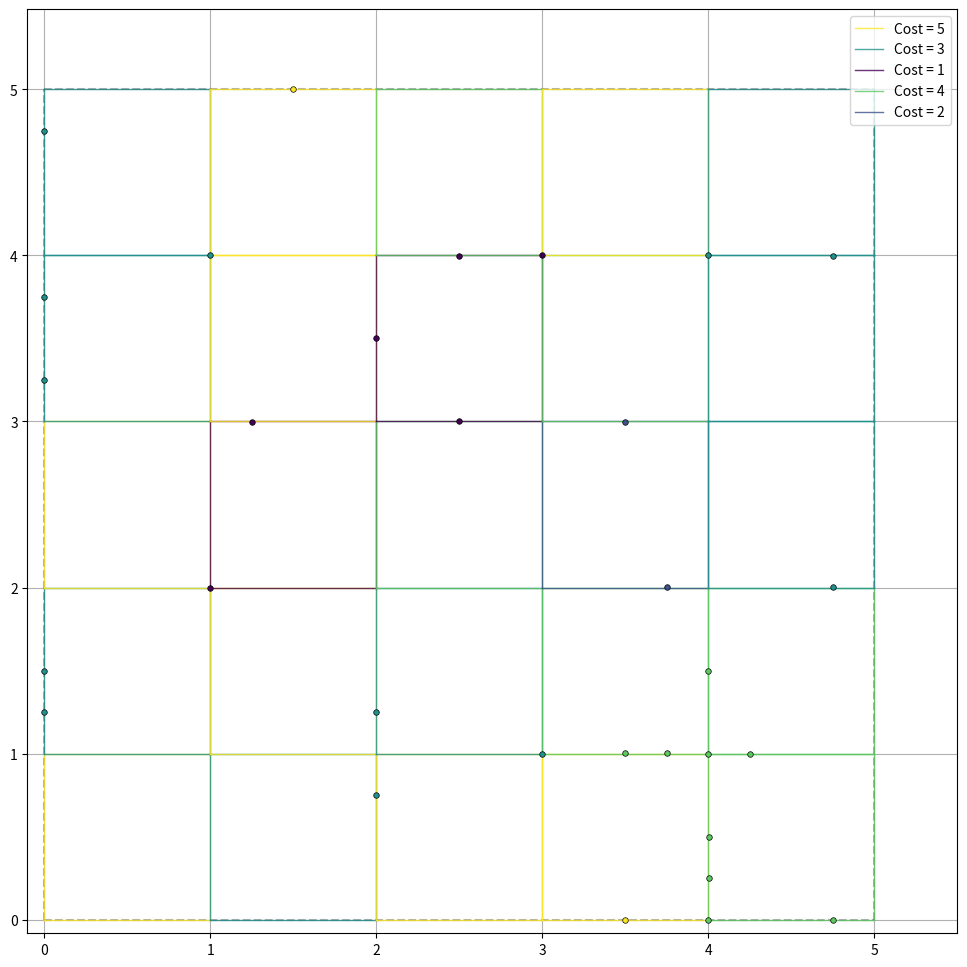

Recreate this plot in Python.
import numpy as np
from typing import List, Tuple, Dict
import matplotlib.pyplot as plt
import random


def main():
    regions = get_example_regions()
    generator = GenerateNodes(regions)
    points = generator.generate_all_points()
    generator.visualize_points()
    print(points)


class GenerateNodes:
    def __init__(self, regions: Dict[int, Tuple[List[Tuple[Tuple[float, float], Tuple[float, float]]], float]]):
        """
        Initialize the node generator.
        
        Args:
            regions: Dictionary mapping region index to (list of line segments, cost)
                    Format: {region_id: ([(start_point, end_point), ...], cost)}
                    Each line segment is defined by two points (x,y)
        """
        self.regions = regions
        self.vertex_cost = {}
        self.nodes = {}
        self.space_bounds = self._calculate_space_bounds()
        self.vertices = self._extract_vertices()
        self.generate_vertex_cost()

    def _calculate_space_bounds(self) -> Tuple[float, float]:
        """
        Calculate the maximum x and y coordinates from all line segments
        """
        max_x = 0
        max_y = 0
        
        for lines, _ in self.regions.values():
            for (start_x, start_y), (end_x, end_y) in lines:
                max_x = max(max_x, start_x, end_x)
                max_y = max(max_y, start_y, end_y)
        
        return (max_x, max_y)

    def _extract_vertices(self) -> Dict[int, List[Tuple[float, float]]]:
        """
        Extract unique vertices for each region from its line segments
        """
        region_vertices = {}
        
        for region_id, (lines, _) in self.regions.items():
            vertices = set()
            for (start_point, end_point) in lines:
                vertices.add(start_point)
                vertices.add(end_point)
            region_vertices[region_id] = list(vertices)
            
        return region_vertices

    def generate_vertex_cost(self):
        """
        Generate vertex ownership based on minimum cost regions
        Vertices are shared between regions where line segments meet
        """
        for region_id, (_, cost) in self.regions.items():
            for vertex in self.vertices[region_id]:
                if vertex not in self.vertex_cost:
                    self.vertex_cost[vertex] = (cost, region_id)
                else:
                    if cost < self.vertex_cost[vertex][0]:
                        self.vertex_cost[vertex] = (cost, region_id)

    def is_point_valid(self, point: Tuple[float, float]) -> bool:
        """
        Check if a point is within the valid space bounds
        """
        x, y = point
        return (x >= 0 and y >= 0 and 
                x <= self.space_bounds[0] and 
                y <= self.space_bounds[1])

    def generate_offset_point(self, 
                            vertex: Tuple[float, float], 
                            lines: List[Tuple[Tuple[float, float], Tuple[float, float]]], 
                            offset: float = 1e-3) -> Tuple[float, float]:
        """
        Generate a point slightly inside the region from a vertex
        """
        
        # Calculate vectors along connected lines
        vectors = []
        for start, end in lines:
            if start == vertex:
                vec = np.array(end) - np.array(vertex)
            else:
                vec = np.array(start) - np.array(vertex)
            vectors.append(vec / np.linalg.norm(vec))
        
        # Calculate bisector (pointing inside)
        bisector = -(vectors[0] + vectors[1])
        if np.linalg.norm(bisector) > 0:
            bisector = bisector / np.linalg.norm(bisector)
            
            # Generate new point
            new_point = tuple(np.array(vertex) + offset * bisector)
            
            # Check if point is within bounds
            if self.is_point_valid(new_point):
                return new_point
        
        return None

    def generate_vertex_points(self, vertex: Tuple[float, float], 
                             lines: List[Tuple[Tuple[float, float], Tuple[float, float]]], 
                             prob: float = 0.5) -> List[Tuple[float, float]]:
        """
        Generate points at vertices with 50% probability
        """
        if random.random() < prob:
            print("Generating node for:", vertex)
            offset_point = self.generate_offset_point(vertex, lines)
            return [offset_point] if offset_point else []
        else:
            print(vertex)
        return []

    def generate_line_points(self, 
                           start: Tuple[float, float], 
                           end: Tuple[float, float], 
                           num_points: int = 3,
                           prob: float = 0.1,
                           offset: float = 1e-3) -> List[Tuple[float, float]]:
        """
        Generate points along a line segment with low probability
        """
        points = []
        start_array = np.array(start)
        end_array = np.array(end)
        
        line_vector = end_array - start_array
        line_length = np.linalg.norm(line_vector)
        if line_length == 0:
            return points
            
        line_vector = line_vector / line_length
        normal_vector = np.array([-line_vector[1], line_vector[0]])
        
        for i in range(1, num_points + 1):
            if random.random() < prob:  # Only generate point with 10% probability
                t = i / (num_points + 1)
                base_point = start_array * (1 - t) + end_array * t
                offset_point = tuple(base_point + normal_vector * offset)
                
                if self.is_point_valid(offset_point):
                    points.append(offset_point)
                
        return points

    def generate_all_points(self) -> Dict[int, List[Tuple[float, float]]]:
        """
        Generate all points for all regions, ensuring shared edges use lower cost
        """
        edge_ownership = {}
        
        # First, determine edge ownership
        for region_id, (lines, cost) in self.regions.items():
            for line in lines:
                sorted_line = tuple(sorted([line[0], line[1]]))
                if sorted_line not in edge_ownership:
                    edge_ownership[sorted_line] = (cost, region_id)
                else:
                    if cost < edge_ownership[sorted_line][0]:
                        edge_ownership[sorted_line] = (cost, region_id)
        
        # Generate points for each region
        for region_id, (lines, cost) in self.regions.items():
            points = []
            
            for vertex in self.vertices[region_id]:
                if self.vertex_cost[vertex][1] == region_id:
                    vertex_points = self.generate_vertex_points(vertex, lines)
                    points.extend(vertex_points)
            
            # Generate edge points
            for line in lines:
                sorted_line = tuple(sorted([line[0], line[1]]))
                if edge_ownership[sorted_line][1] == region_id:  # Only if we own this edge
                    line_points = self.generate_line_points(line[0], line[1])
                    points.extend(line_points)
            
            for point in points:
                self.nodes[region_id] = (points, cost)

        return self.nodes

    def visualize_points(self):
        """
        Visualize regions and vertices with cost-based colors
        """
        plt.figure(figsize=(12, 12))
        
        # Plot bounds
        plt.plot([0, self.space_bounds[0]], [0, 0], 'k--', alpha=0.3)
        plt.plot([0, 0], [0, self.space_bounds[1]], 'k--', alpha=0.3)
        plt.plot([self.space_bounds[0], self.space_bounds[0]], 
                [0, self.space_bounds[1]], 'k--', alpha=0.3)
        plt.plot([0, self.space_bounds[0]], 
                [self.space_bounds[1], self.space_bounds[1]], 'k--', alpha=0.3)
        
        # Get unique costs and create color mapping
        costs = [cost for _, (_, cost) in self.regions.items()]
        unique_costs = sorted(set(costs))
        cost_to_color = {cost: plt.cm.viridis(i/max(1, len(unique_costs)-1)) 
                        for i, cost in enumerate(unique_costs)}
        
        # Plot region boundaries
        for region_id, (lines, cost) in self.regions.items():
            color = cost_to_color[cost]
            for start, end in lines:
                plt.plot([start[0], end[0]], [start[1], end[1]], 
                        '-', color=color, alpha=0.8, linewidth=1,
                        label=f'Cost = {cost}')
        
        # Plot vertices (only at line intersections)
        for vertices, cost in self.nodes.values():
            for vertex in vertices:
                color = cost_to_color[cost]
                plt.plot(vertex[0], vertex[1], 'o', color=color, markersize=4, 
                        markeredgecolor='black', markeredgewidth=0.5)
        
        # Remove duplicate legend entries
        handles, labels = plt.gca().get_legend_handles_labels()
        by_label = dict(zip(labels, handles))
        plt.legend(by_label.values(), by_label.keys())
        
        plt.axis('equal')
        plt.grid(True)
        plt.xlim(-0.1, self.space_bounds[0] * 1.1)
        plt.ylim(-0.1, self.space_bounds[1] * 1.1)
        plt.show()


def get_example_regions():
    return {
        0: ([((0, 0), (1, 0)), ((1, 0), (1, 1)), ((1, 1), (0, 1)), ((0, 1), (0, 0))], 5),
        1: ([((0, 1), (1, 1)), ((1, 1), (1, 2)), ((1, 2), (0, 2)), ((0, 2), (0, 1))], 3),
        2: ([((0, 2), (1, 2)), ((1, 2), (1, 3)), ((1, 3), (0, 3)), ((0, 3), (0, 2))], 5),
        3: ([((0, 3), (1, 3)), ((1, 3), (1, 4)), ((1, 4), (0, 4)), ((0, 4), (0, 3))], 3),
        4: ([((0, 4), (1, 4)), ((1, 4), (1, 5)), ((1, 5), (0, 5)), ((0, 5), (0, 4))], 3),
        5: ([((1, 0), (2, 0)), ((2, 0), (2, 1)), ((2, 1), (1, 1)), ((1, 1), (1, 0))], 3),
        6: ([((1, 1), (2, 1)), ((2, 1), (2, 2)), ((2, 2), (1, 2)), ((1, 2), (1, 1))], 5),
        7: ([((1, 2), (2, 2)), ((2, 2), (2, 3)), ((2, 3), (1, 3)), ((1, 3), (1, 2))], 1),
        8: ([((1, 3), (2, 3)), ((2, 3), (2, 4)), ((2, 4), (1, 4)), ((1, 4), (1, 3))], 5),
        9: ([((1, 4), (2, 4)), ((2, 4), (2, 5)), ((2, 5), (1, 5)), ((1, 5), (1, 4))], 5),
        10: ([((2, 0), (3, 0)), ((3, 0), (3, 1)), ((3, 1), (2, 1)), ((2, 1), (2, 0))], 5),
        11: ([((2, 1), (3, 1)), ((3, 1), (3, 2)), ((3, 2), (2, 2)), ((2, 2), (2, 1))], 3),
        12: ([((2, 2), (3, 2)), ((3, 2), (3, 3)), ((3, 3), (2, 3)), ((2, 3), (2, 2))], 4),
        13: ([((2, 3), (3, 3)), ((3, 3), (3, 4)), ((3, 4), (2, 4)), ((2, 4), (2, 3))], 1),
        14: ([((2, 4), (3, 4)), ((3, 4), (3, 5)), ((3, 5), (2, 5)), ((2, 4), (2, 5))], 4),
        15: ([((3, 0), (4, 0)), ((4, 0), (4, 1)), ((4, 1), (3, 1)), ((3, 1), (3, 0))], 5),
        16: ([((3, 1), (4, 1)), ((4, 1), (4, 2)), ((4, 2), (3, 2)), ((3, 2), (3, 1))], 4),
        17: ([((3, 2), (4, 2)), ((4, 2), (4, 3)), ((4, 3), (3, 3)), ((3, 2), (3, 3))], 2),
        18: ([((3, 3), (4, 3)), ((4, 3), (4, 4)), ((4, 4), (3, 4)), ((3, 3), (3, 4))], 4),
        19: ([((3, 4), (4, 4)), ((4, 4), (4, 5)), ((4, 5), (3, 5)), ((3, 4), (3, 5))], 5),
        20: ([((4, 0), (5, 0)), ((5, 0), (5, 1)), ((5, 1), (4, 1)), ((4, 1), (4, 0))], 4),
        21: ([((4, 1), (5, 1)), ((5, 1), (5, 2)), ((5, 2), (4, 2)), ((4, 1), (4, 2))], 4),
        22: ([((4, 2), (5, 2)), ((5, 2), (5, 3)), ((5, 3), (4, 3)), ((4, 2), (4, 3))], 3),
        23: ([((4, 3), (5, 3)), ((5, 3), (5, 4)), ((5, 4), (4, 4)), ((4, 3), (4, 4))], 3),
        24: ([((4, 4), (5, 4)), ((5, 4), (5, 5)), ((5, 5), (4, 5)), ((4, 4), (4, 5))], 3)
    }


if __name__ == "__main__":
    main()
